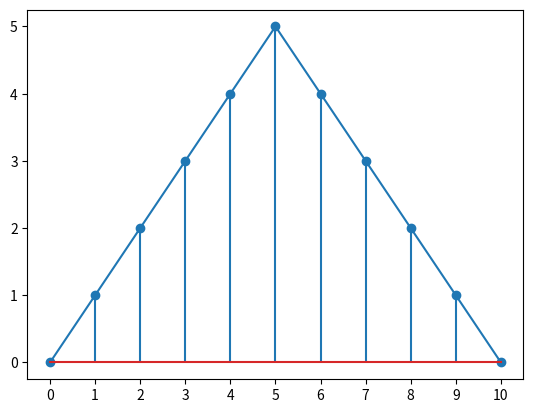

Generate this figure with matplotlib:
#!/usr/bin/env python3
# -*- coding: utf-8 -*-
"""
Created on Thu Aug 24 11:23:17 2023

[redacted]
"""

import matplotlib.pyplot as plt 
import numpy as np
a=np.arange(6)
b=np.arange(4,-1,-1)
x=np.concatenate([a,b])
plt.plot(x)
plt.xticks(np.arange(11));



a=np.arange(6)
b=np.arange(4,-1,-1)
x=np.concatenate([a,b])

plt.stem(x)
plt.xticks(np.arange(11));